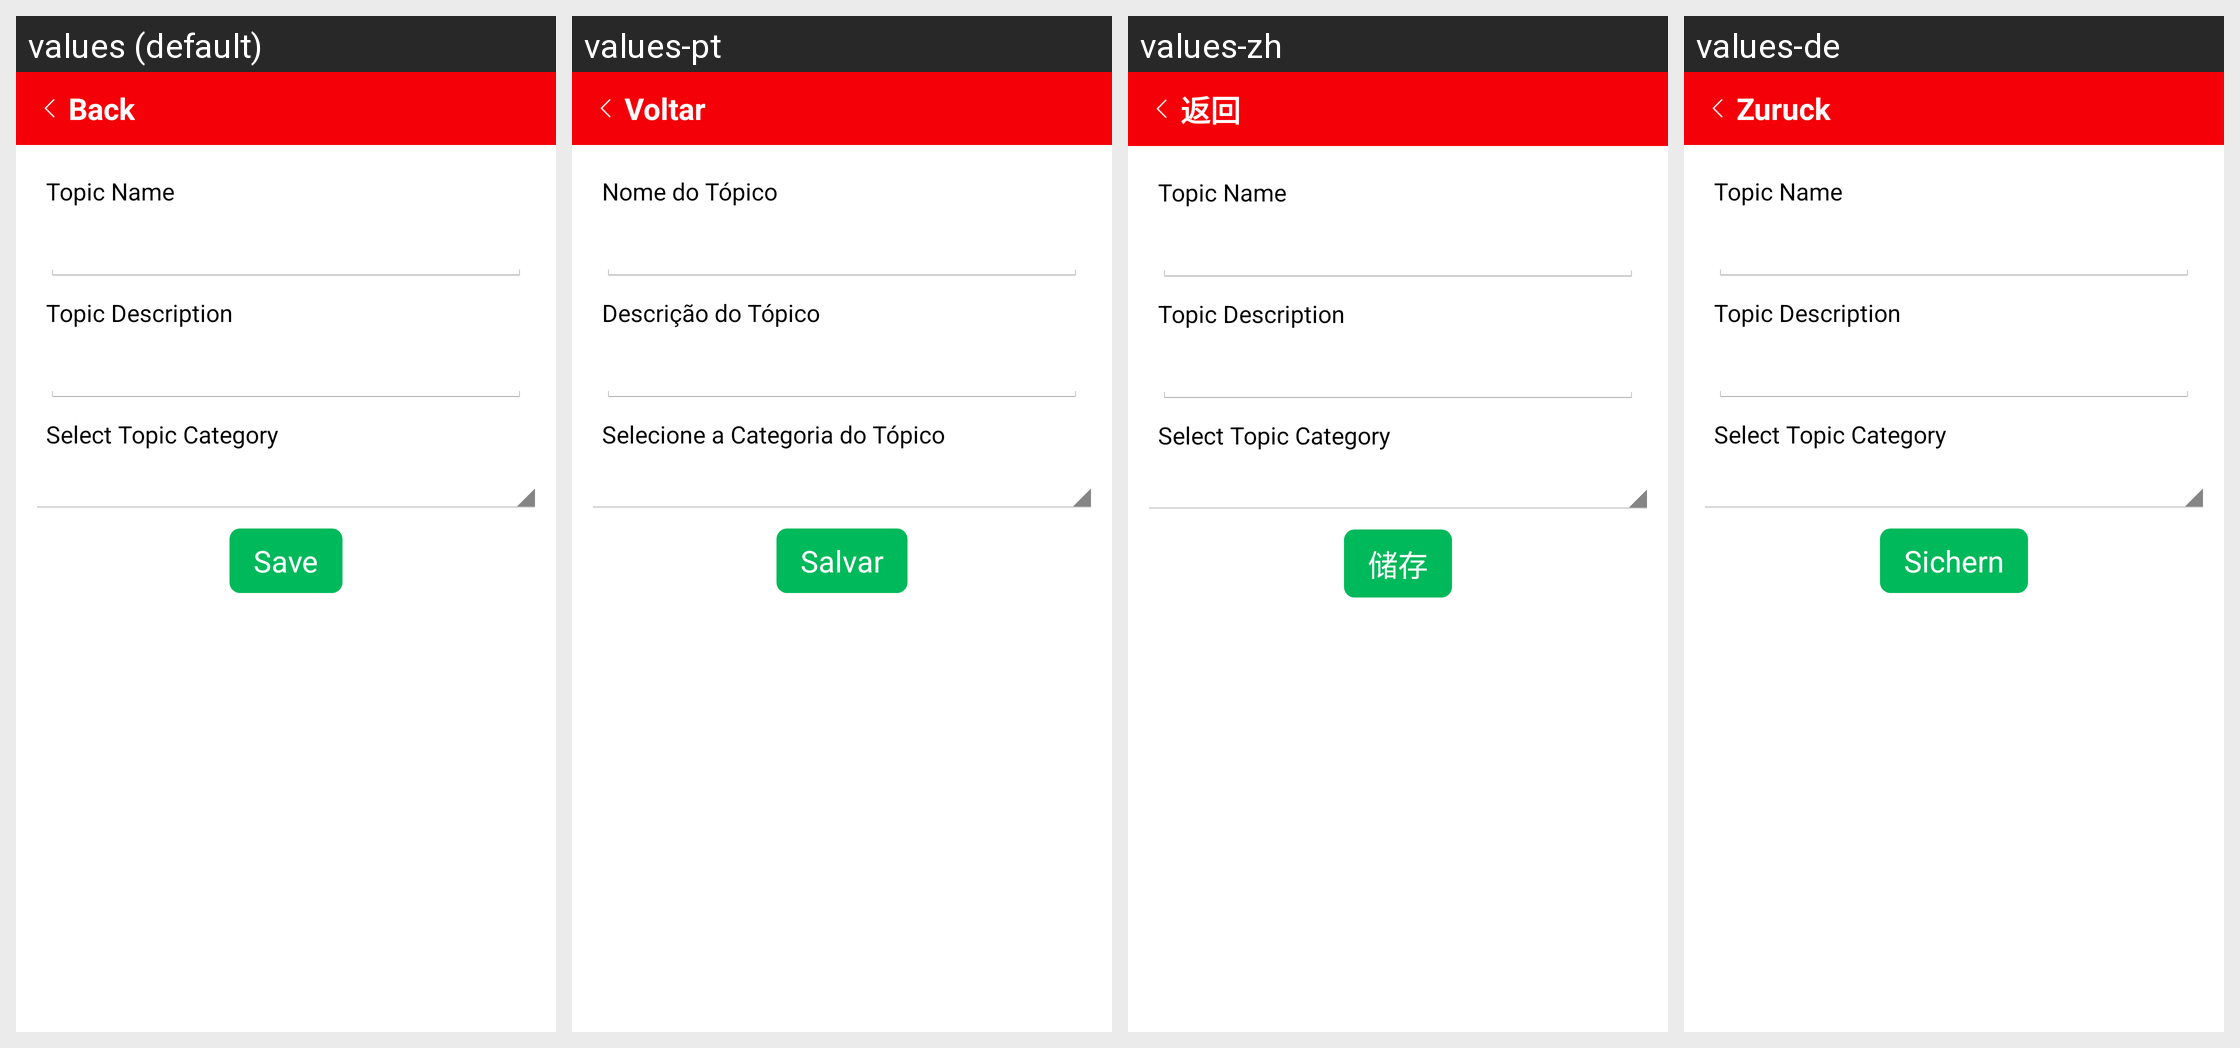

Here is an Android app screen in its default locale and in the app's own translations. Write out the translated-string differences for the strings that appear on this screen.
Android screen res/layout/topic_add.xml rendered under 4 locales, left to right: values (default), values-pt, values-zh, values-de. Device: Nexus 5 (rendered at 1080×1920; each locale shown at half size, 540×960, under a caption strip naming it); theme AppTheme.
Other locales in the repository, not shown: values-ar, values-bn, values-es, values-fa, values-fr, values-hi, values-in, values-ja, values-ru, values-ta, values-th, values-tr, values-uk, values-ur.
Strings drawn on this screen, with the default value and each locale's value (text and hints the layout hard-codes, and strings that could not be matched under every locale, appear in the picture but are not listed):

back
  values: Back
  values-pt: Voltar
  values-zh: 返回
  values-de: Zuruck

topic_name
  values: Topic Name
  values-pt: Nome do Tópico
  values-zh: Topic Name  [not translated; the default value is used]
  values-de: Topic Name  [not translated; the default value is used]

topic_description
  values: Topic Description
  values-pt: Descrição do Tópico
  values-zh: Topic Description  [not translated; the default value is used]
  values-de: Topic Description  [not translated; the default value is used]

topic_category
  values: Select Topic Category
  values-pt: Selecione a Categoria do Tópico
  values-zh: Select Topic Category  [not translated; the default value is used]
  values-de: Select Topic Category  [not translated; the default value is used]

save
  values: Save
  values-pt: Salvar
  values-zh: 储存
  values-de: Sichern
